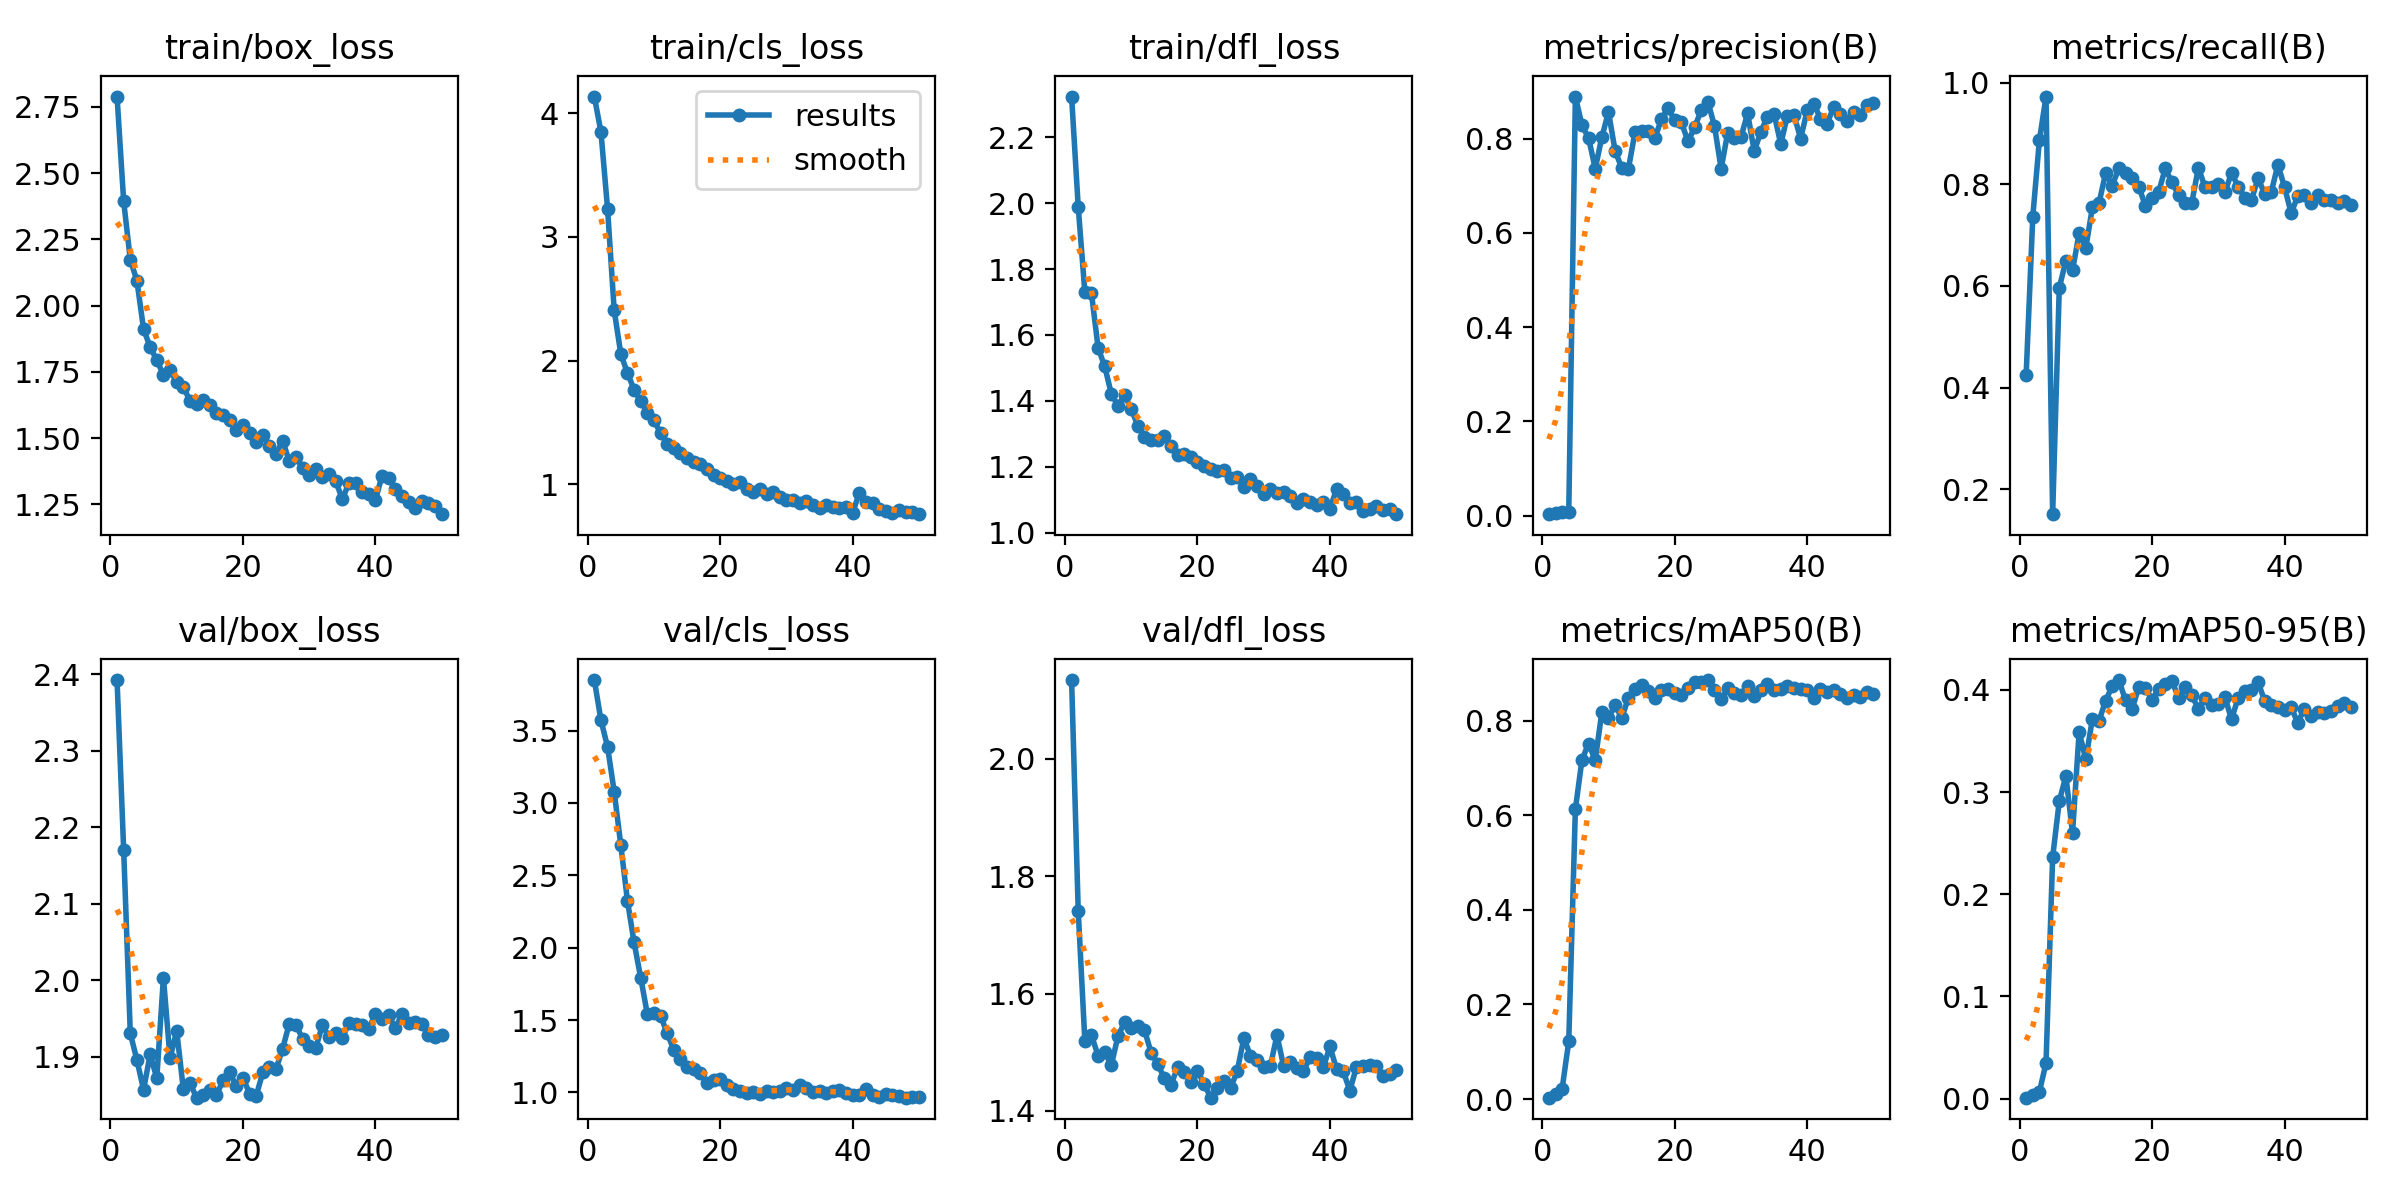

Values plotted in this chart, from the file beside it:
epoch, time, train/box_loss, train/cls_loss, train/dfl_loss, metrics/precision(B), metrics/recall(B), metrics/mAP50(B), metrics/mAP50-95(B), val/box_loss, val/cls_loss, val/dfl_loss, lr/pg0, lr/pg1, lr/pg2, lr/pg3, lr/pg4, lr/pg5, lr/pg6, lr/pg7
1, 22.83, 2.789, 4.136, 2.324, 0.00329, 0.4247, 0.00296, 0.00097, 2.393, 3.849, 2.134, 0.00102, 0.00034, 0.00102, 0.00034, 0.00102, 0.00034, 0.00102, 0.00034
2, 39.34, 2.393, 3.85, 1.989, 0.00571, 0.7366, 0.01013, 0.00341, 2.17, 3.572, 1.741, 0.002058, 0.0006861, 0.002058, 0.0006861, 0.002058, 0.0006861, 0.002058, 0.0006861
3, 57.7, 2.173, 3.228, 1.73, 0.00688, 0.8871, 0.02173, 0.00674, 1.931, 3.386, 1.519, 0.003054, 0.001018, 0.003054, 0.001018, 0.003054, 0.001018, 0.003054, 0.001018
4, 73.56, 2.094, 2.406, 1.726, 0.00754, 0.9731, 0.1218, 0.03483, 1.896, 3.077, 1.529, 0.004007, 0.001336, 0.004007, 0.001336, 0.004007, 0.001336, 0.004007, 0.001336
5, 90.56, 1.911, 2.053, 1.561, 0.8894, 0.1505, 0.6129, 0.2364, 1.857, 2.707, 1.494, 0.004917, 0.001639, 0.004917, 0.001639, 0.004917, 0.001639, 0.004917, 0.001639
6, 107.1, 1.843, 1.899, 1.504, 0.8283, 0.5964, 0.7178, 0.2913, 1.903, 2.324, 1.5, 0.005406, 0.001802, 0.005406, 0.001802, 0.005406, 0.001802, 0.005406, 0.001802
7, 124.2, 1.794, 1.765, 1.421, 0.8012, 0.6498, 0.7518, 0.3158, 1.872, 2.036, 1.478, 0.005287, 0.001762, 0.005287, 0.001762, 0.005287, 0.001762, 0.005287, 0.001762
8, 141.1, 1.739, 1.672, 1.385, 0.7364, 0.6307, 0.7164, 0.26, 2.004, 1.793, 1.528, 0.005168, 0.001723, 0.005168, 0.001723, 0.005168, 0.001723, 0.005168, 0.001723
9, 158.1, 1.755, 1.579, 1.418, 0.8037, 0.7042, 0.8186, 0.3592, 1.898, 1.542, 1.551, 0.00505, 0.001683, 0.00505, 0.001683, 0.00505, 0.001683, 0.00505, 0.001683
10, 174.7, 1.713, 1.519, 1.375, 0.8566, 0.6746, 0.8055, 0.332, 1.934, 1.546, 1.541, 0.004931, 0.001644, 0.004931, 0.001644, 0.004931, 0.001644, 0.004931, 0.001644
11, 191.6, 1.695, 1.412, 1.325, 0.774, 0.755, 0.8338, 0.3716, 1.858, 1.529, 1.545, 0.004812, 0.001604, 0.004812, 0.001604, 0.004812, 0.001604, 0.004812, 0.001604
12, 207.3, 1.641, 1.328, 1.292, 0.7379, 0.7634, 0.8049, 0.37, 1.866, 1.408, 1.538, 0.004693, 0.001564, 0.004693, 0.001564, 0.004693, 0.001564, 0.004693, 0.001564
13, 224.3, 1.629, 1.293, 1.283, 0.7357, 0.8226, 0.8489, 0.3895, 1.847, 1.293, 1.5, 0.004574, 0.001525, 0.004574, 0.001525, 0.004574, 0.001525, 0.004574, 0.001525
14, 241.8, 1.644, 1.254, 1.282, 0.8136, 0.7977, 0.8679, 0.404, 1.85, 1.229, 1.48, 0.004456, 0.001485, 0.004456, 0.001485, 0.004456, 0.001485, 0.004456, 0.001485
15, 258.2, 1.624, 1.21, 1.292, 0.8156, 0.8322, 0.8764, 0.4097, 1.857, 1.174, 1.456, 0.004337, 0.001446, 0.004337, 0.001446, 0.004337, 0.001446, 0.004337, 0.001446
16, 273.8, 1.594, 1.183, 1.264, 0.8174, 0.8226, 0.8632, 0.3898, 1.85, 1.159, 1.445, 0.004218, 0.001406, 0.004218, 0.001406, 0.004218, 0.001406, 0.004218, 0.001406
17, 291.1, 1.586, 1.161, 1.235, 0.8012, 0.8118, 0.8472, 0.381, 1.87, 1.136, 1.474, 0.004099, 0.001366, 0.004099, 0.001366, 0.004099, 0.001366, 0.004099, 0.001366
18, 306.8, 1.569, 1.126, 1.238, 0.8419, 0.7957, 0.8656, 0.4033, 1.88, 1.063, 1.466, 0.00398, 0.001327, 0.00398, 0.001327, 0.00398, 0.001327, 0.00398, 0.001327
19, 324, 1.53, 1.078, 1.231, 0.8646, 0.7581, 0.8675, 0.4018, 1.862, 1.084, 1.449, 0.003862, 0.001287, 0.003862, 0.001287, 0.003862, 0.001287, 0.003862, 0.001287
20, 339.6, 1.551, 1.053, 1.215, 0.8387, 0.7742, 0.8594, 0.3906, 1.873, 1.09, 1.469, 0.003743, 0.001248, 0.003743, 0.001248, 0.003743, 0.001248, 0.003743, 0.001248
21, 356.7, 1.52, 1.028, 1.202, 0.8345, 0.785, 0.8548, 0.4007, 1.852, 1.053, 1.446, 0.003624, 0.001208, 0.003624, 0.001208, 0.003624, 0.001208, 0.003624, 0.001208
22, 372.2, 1.485, 0.9997, 1.192, 0.7945, 0.8316, 0.8691, 0.4062, 1.849, 1.027, 1.423, 0.003505, 0.001168, 0.003505, 0.001168, 0.003505, 0.001168, 0.003505, 0.001168
23, 389.1, 1.512, 1.015, 1.188, 0.8238, 0.8042, 0.8811, 0.4089, 1.88, 1.01, 1.439, 0.003386, 0.001129, 0.003386, 0.001129, 0.003386, 0.001129, 0.003386, 0.001129
24, 404.8, 1.472, 0.9647, 1.19, 0.8608, 0.7796, 0.8823, 0.3925, 1.887, 0.9959, 1.451, 0.003268, 0.001089, 0.003268, 0.001089, 0.003268, 0.001089, 0.003268, 0.001089
25, 422.1, 1.44, 0.9371, 1.167, 0.8787, 0.7634, 0.886, 0.4027, 1.884, 1.005, 1.439, 0.003149, 0.00105, 0.003149, 0.00105, 0.003149, 0.00105, 0.003149, 0.00105
26, 437.5, 1.49, 0.9643, 1.169, 0.8267, 0.7634, 0.8655, 0.3948, 1.911, 0.9865, 1.468, 0.00303, 0.00101, 0.00303, 0.00101, 0.00303, 0.00101, 0.00303, 0.00101
27, 454.4, 1.413, 0.9181, 1.139, 0.7364, 0.8333, 0.845, 0.3816, 1.944, 1.011, 1.524, 0.002911, 0.0009704, 0.002911, 0.0009704, 0.002911, 0.0009704, 0.002911, 0.0009704
28, 470.5, 1.43, 0.934, 1.163, 0.8129, 0.7943, 0.8681, 0.3922, 1.942, 1.004, 1.494, 0.002792, 0.0009308, 0.002792, 0.0009308, 0.002792, 0.0009308, 0.002792, 0.0009308
29, 487.1, 1.388, 0.8936, 1.141, 0.8016, 0.7957, 0.8584, 0.3854, 1.924, 1.012, 1.486, 0.002674, 0.0008912, 0.002674, 0.0008912, 0.002674, 0.0008912, 0.002674, 0.0008912
30, 503, 1.361, 0.872, 1.118, 0.8036, 0.8011, 0.8552, 0.3867, 1.914, 1.031, 1.475, 0.002555, 0.0008516, 0.002555, 0.0008516, 0.002555, 0.0008516, 0.002555, 0.0008516
31, 519.6, 1.385, 0.8725, 1.131, 0.8537, 0.7845, 0.874, 0.3931, 1.912, 1.016, 1.476, 0.002436, 0.000812, 0.002436, 0.000812, 0.002436, 0.000812, 0.002436, 0.000812
32, 536.1, 1.354, 0.8507, 1.119, 0.7736, 0.8226, 0.8515, 0.3713, 1.942, 1.048, 1.529, 0.002317, 0.0007724, 0.002317, 0.0007724, 0.002317, 0.0007724, 0.002317, 0.0007724
33, 552.7, 1.367, 0.8599, 1.122, 0.8146, 0.7957, 0.864, 0.3923, 1.926, 1.029, 1.477, 0.002198, 0.0007328, 0.002198, 0.0007328, 0.002198, 0.0007328, 0.002198, 0.0007328
34, 568.7, 1.339, 0.8338, 1.11, 0.847, 0.7741, 0.8784, 0.3987, 1.931, 1.003, 1.483, 0.00208, 0.0006932, 0.00208, 0.0006932, 0.00208, 0.0006932, 0.00208, 0.0006932
35, 585.5, 1.27, 0.8065, 1.091, 0.8525, 0.7688, 0.8658, 0.4003, 1.925, 1.008, 1.473, 0.001961, 0.0006536, 0.001961, 0.0006536, 0.001961, 0.0006536, 0.001961, 0.0006536
36, 601.4, 1.33, 0.8341, 1.102, 0.7886, 0.8118, 0.8676, 0.4078, 1.944, 0.9965, 1.468, 0.001842, 0.000614, 0.001842, 0.000614, 0.001842, 0.000614, 0.001842, 0.000614
37, 618.4, 1.331, 0.8179, 1.093, 0.8484, 0.7821, 0.8739, 0.3894, 1.943, 1.007, 1.491, 0.001723, 0.0005744, 0.001723, 0.0005744, 0.001723, 0.0005744, 0.001723, 0.0005744
38, 633.9, 1.297, 0.8089, 1.084, 0.8502, 0.785, 0.8692, 0.3856, 1.941, 1.02, 1.491, 0.001604, 0.0005348, 0.001604, 0.0005348, 0.001604, 0.0005348, 0.001604, 0.0005348
39, 651.1, 1.29, 0.8128, 1.094, 0.8002, 0.8387, 0.8662, 0.3833, 1.937, 0.9956, 1.475, 0.001486, 0.0004952, 0.001486, 0.0004952, 0.001486, 0.0004952, 0.001486, 0.0004952
40, 667, 1.266, 0.7681, 1.072, 0.8604, 0.7951, 0.8657, 0.3802, 1.956, 0.9826, 1.51, 0.001367, 0.0004556, 0.001367, 0.0004556, 0.001367, 0.0004556, 0.001367, 0.0004556
41, 679.7, 1.359, 0.9307, 1.133, 0.8736, 0.7433, 0.8477, 0.383, 1.95, 0.9806, 1.471, 0.001248, 0.000416, 0.001248, 0.000416, 0.001248, 0.000416, 0.001248, 0.000416
42, 686.9, 1.351, 0.8521, 1.116, 0.8426, 0.7772, 0.8664, 0.3679, 1.954, 1.021, 1.468, 0.001129, 0.0003764, 0.001129, 0.0003764, 0.001129, 0.0003764, 0.001129, 0.0003764
43, 693.3, 1.308, 0.8466, 1.091, 0.8315, 0.7796, 0.8606, 0.3816, 1.937, 0.9801, 1.434, 0.00101, 0.0003368, 0.00101, 0.0003368, 0.00101, 0.0003368, 0.00101, 0.0003368
44, 700.2, 1.282, 0.7995, 1.093, 0.8682, 0.7634, 0.8656, 0.3742, 1.956, 0.9686, 1.475, 0.0008916, 0.0002972, 0.0008916, 0.0002972, 0.0008916, 0.0002972, 0.0008916, 0.0002972
45, 706.4, 1.259, 0.7808, 1.064, 0.8529, 0.7796, 0.857, 0.3781, 1.945, 0.9865, 1.477, 0.0007728, 0.0002576, 0.0007728, 0.0002576, 0.0007728, 0.0002576, 0.0007728, 0.0002576
46, 713.6, 1.238, 0.7628, 1.073, 0.8377, 0.7688, 0.8482, 0.3775, 1.946, 0.9828, 1.478, 0.000654, 0.000218, 0.000654, 0.000218, 0.000654, 0.000218, 0.000654, 0.000218
47, 720.2, 1.264, 0.7903, 1.08, 0.8572, 0.7688, 0.8553, 0.3791, 1.943, 0.9783, 1.477, 0.0005352, 0.0001784, 0.0005352, 0.0001784, 0.0005352, 0.0001784, 0.0005352, 0.0001784
48, 726.9, 1.257, 0.7779, 1.067, 0.8506, 0.7634, 0.8509, 0.3839, 1.928, 0.9637, 1.459, 0.0004164, 0.0001388, 0.0004164, 0.0001388, 0.0004164, 0.0001388, 0.0004164, 0.0001388
49, 733.4, 1.243, 0.7712, 1.072, 0.8717, 0.7674, 0.8597, 0.3869, 1.926, 0.9676, 1.464, 0.0002976, 9.92e-05, 0.0002976, 9.92e-05, 0.0002976, 9.92e-05, 0.0002976, 9.92e-05
50, 740.2, 1.213, 0.7573, 1.056, 0.876, 0.7594, 0.8567, 0.3838, 1.929, 0.9693, 1.47, 0.0001788, 5.96e-05, 0.0001788, 5.96e-05, 0.0001788, 5.96e-05, 0.0001788, 5.96e-05
